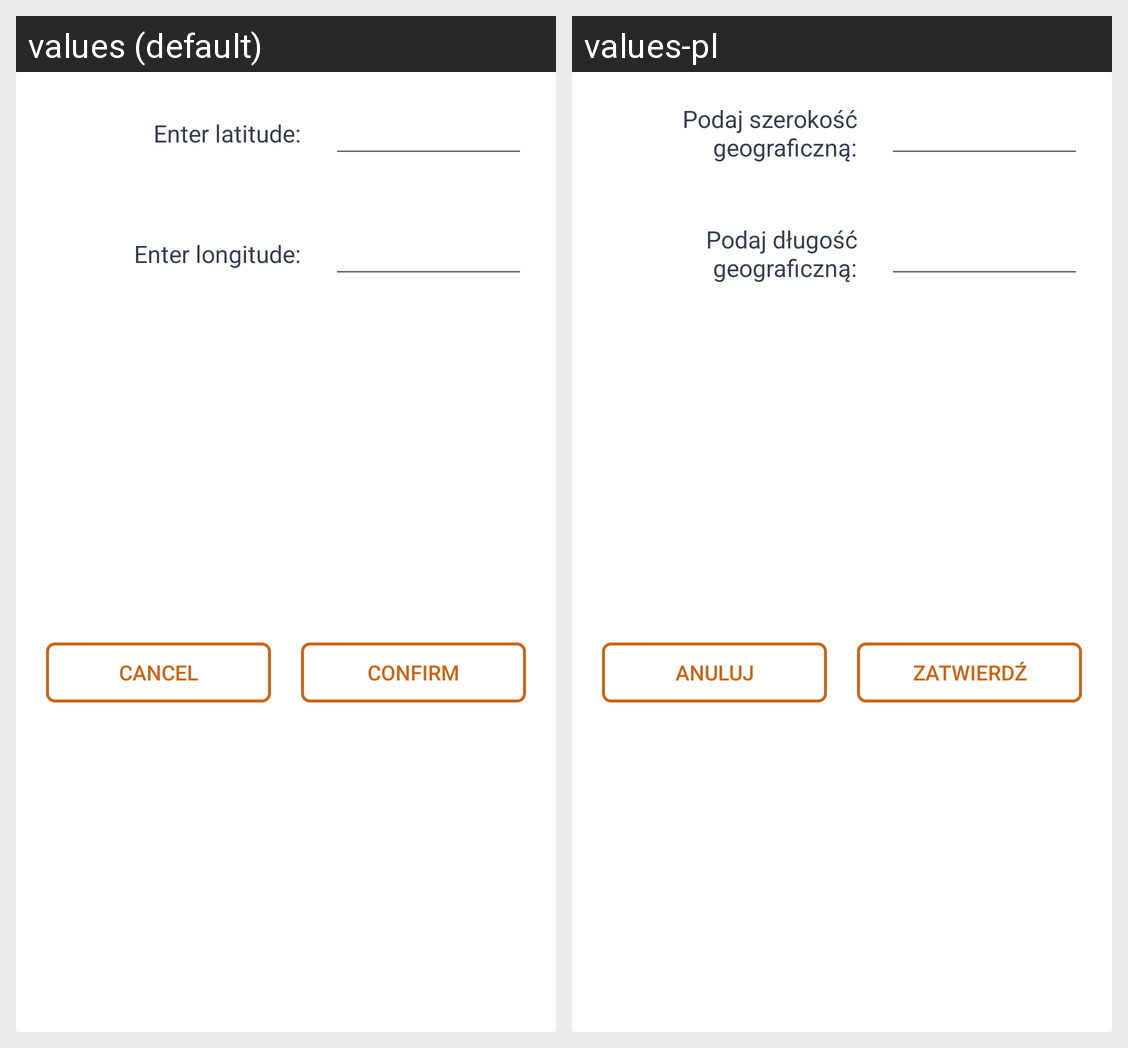

Here is an Android app screen in its default locale and in the app's own translations. Write out the translated-string differences for the strings that appear on this screen.
Android screen res/layout/dialog_target.xml rendered under 2 locales, left to right: values (default), values-pl. Device: Nexus 5 (rendered at 1080×1920; each locale shown at half size, 540×960, under a caption strip naming it); theme AppTheme.
Strings drawn on this screen, with the default value and each locale's value (text and hints the layout hard-codes, and strings that could not be matched under every locale, appear in the picture but are not listed):

enter_latitude
  values: Enter latitude:
  values-pl: Podaj szerokość geograficzną:

enter_longitude
  values: Enter longitude:
  values-pl: Podaj długość geograficzną:

cancel
  values: Cancel
  values-pl: Anuluj

confirm
  values: Confirm
  values-pl: Zatwierdź
